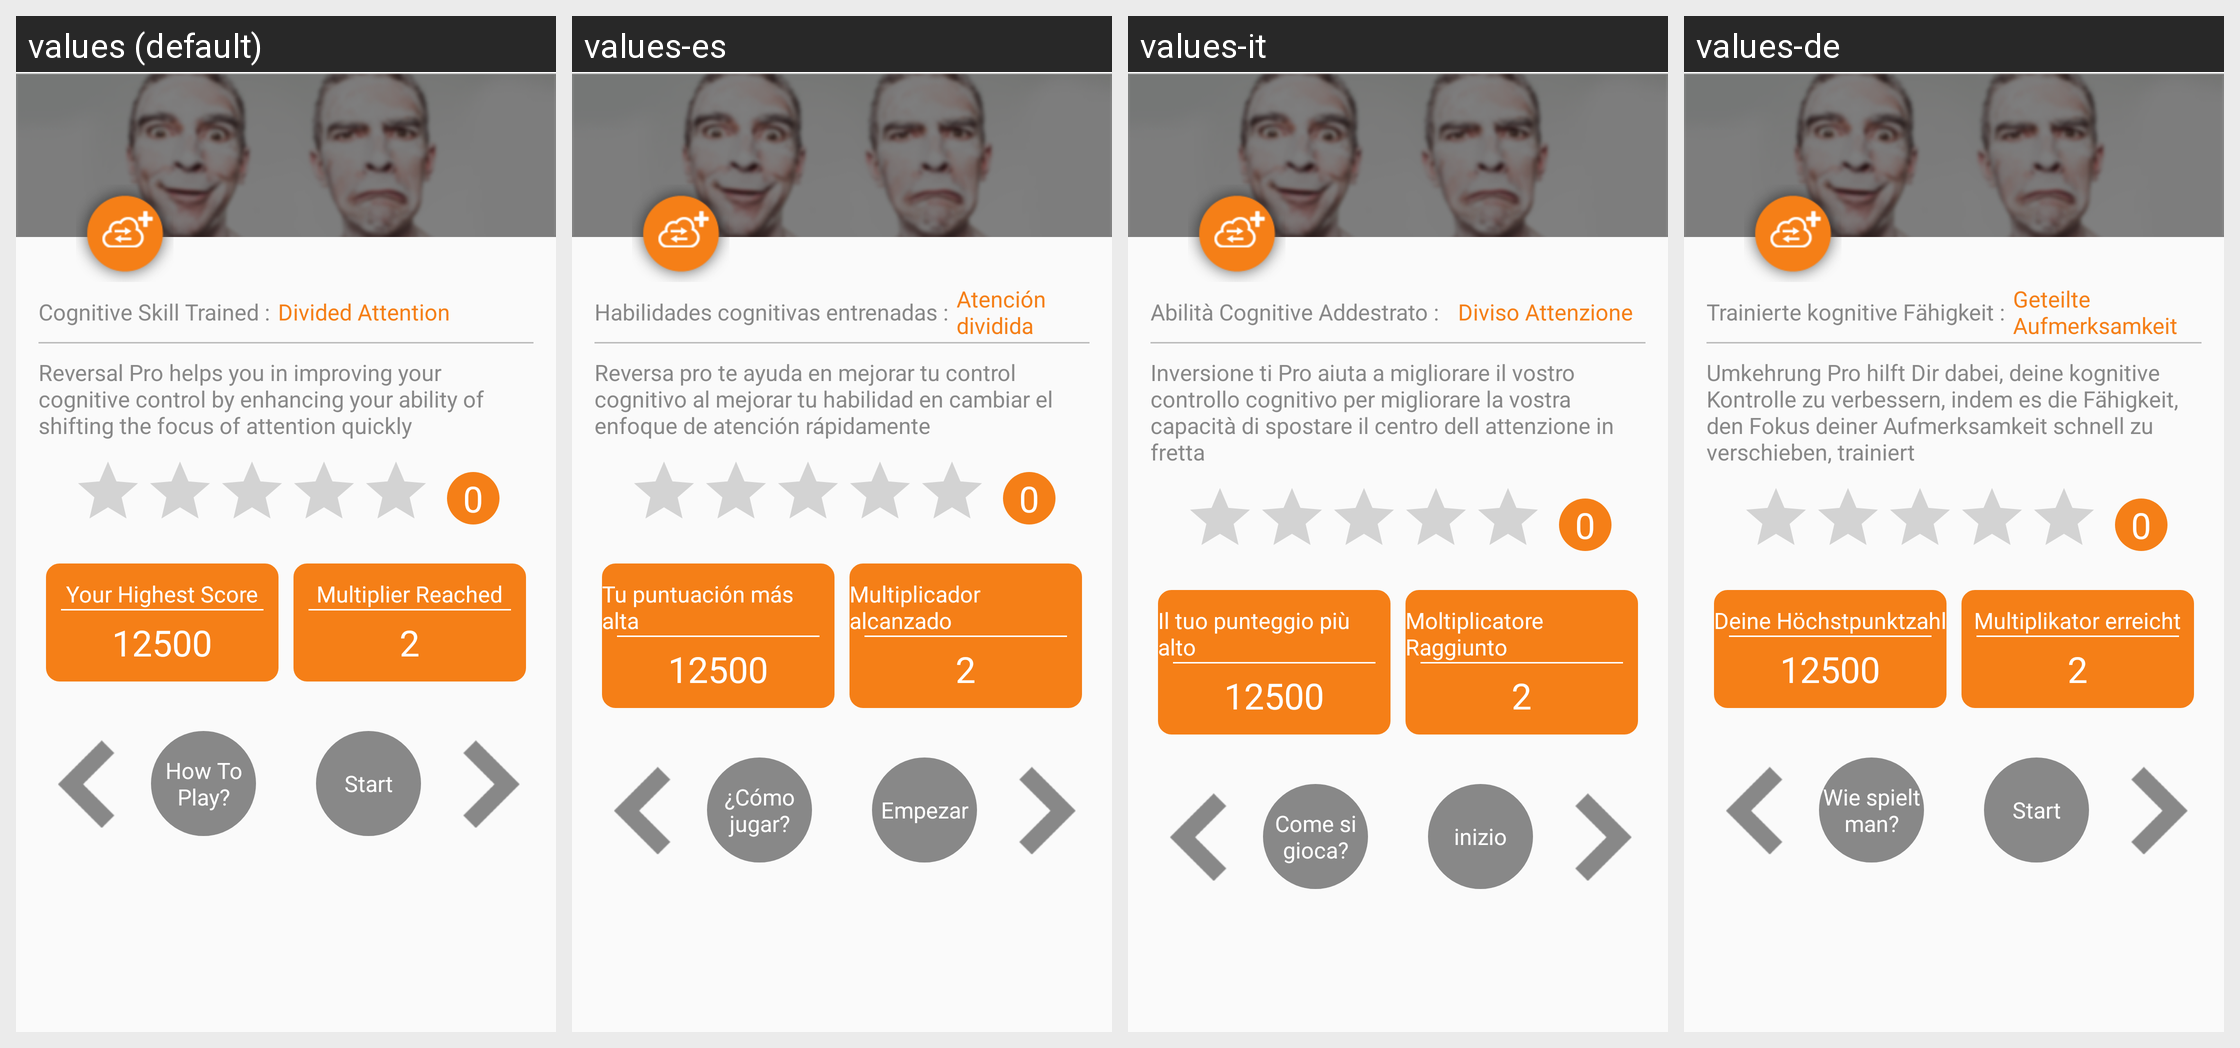

Locale-by-locale string values for the Android screen shown in this grid:
Android screen res/layout/activity_reversal_pro_instruction.xml rendered under 4 locales, left to right: values (default), values-es, values-it, values-de. Device: Nexus 5 (rendered at 1080×1920; each locale shown at half size, 540×960, under a caption strip naming it); theme AppTheme.
Other locales in the repository, not shown: values-ar, values-fr, values-hi, values-ja, values-ko, values-pt, values-ru, values-tr, values-zh.
Strings drawn on this screen, with the default value and each locale's value (text and hints the layout hard-codes, and strings that could not be matched under every locale, appear in the picture but are not listed):

cognative_skill_trained
  values: Cognitive Skill Trained :
  values-es: Habilidades cognitivas entrenadas :
  values-it: Abilità Cognitive Addestrato :
  values-de: Trainierte kognitive Fähigkeit :

divided_attention
  values: Divided Attention
  values-es: Atención dividida
  values-it:   Diviso Attenzione
  values-de: Geteilte Aufmerksamkeit

reversal_pro_instruction
  values: Reversal Pro helps you in improving your cognitive control by enhancing your ability of shifting the focus of attention quickly
  values-es: Reversa pro te ayuda en mejorar tu control cognitivo al mejorar tu habilidad en cambiar el enfoque de atención rápidamente
  values-it: Inversione ti Pro aiuta a migliorare il vostro controllo cognitivo per migliorare la vostra capacità di spostare il centro dell attenzione in fretta
  values-de: Umkehrung Pro hilft Dir dabei, deine kognitive Kontrolle zu verbessern, indem es die Fähigkeit, den Fokus deiner Aufmerksamkeit schnell zu verschieben, trainiert

your_highest_score
  values: Your Highest Score
  values-es: Tu puntuación más alta
  values-it: Il tuo punteggio più alto
  values-de: Deine Höchstpunktzahl

score
  values: 12500
  values-es: 12500
  values-it: 12500
  values-de: 12500

multiplier_reach
  values: Multiplier Reached
  values-es: Multiplicador alcanzado
  values-it: Moltiplicatore Raggiunto
  values-de: Multiplikator erreicht

multiplier_completed
  values: 2
  values-es: 2
  values-it: 2
  values-de: 2

how_to_play
  values: How To Play?
  values-es: ¿Cómo jugar?
  values-it: Come si gioca?
  values-de: Wie spielt man?

start_game
  values: Start
  values-es: Empezar
  values-it: inizio
  values-de: Start
